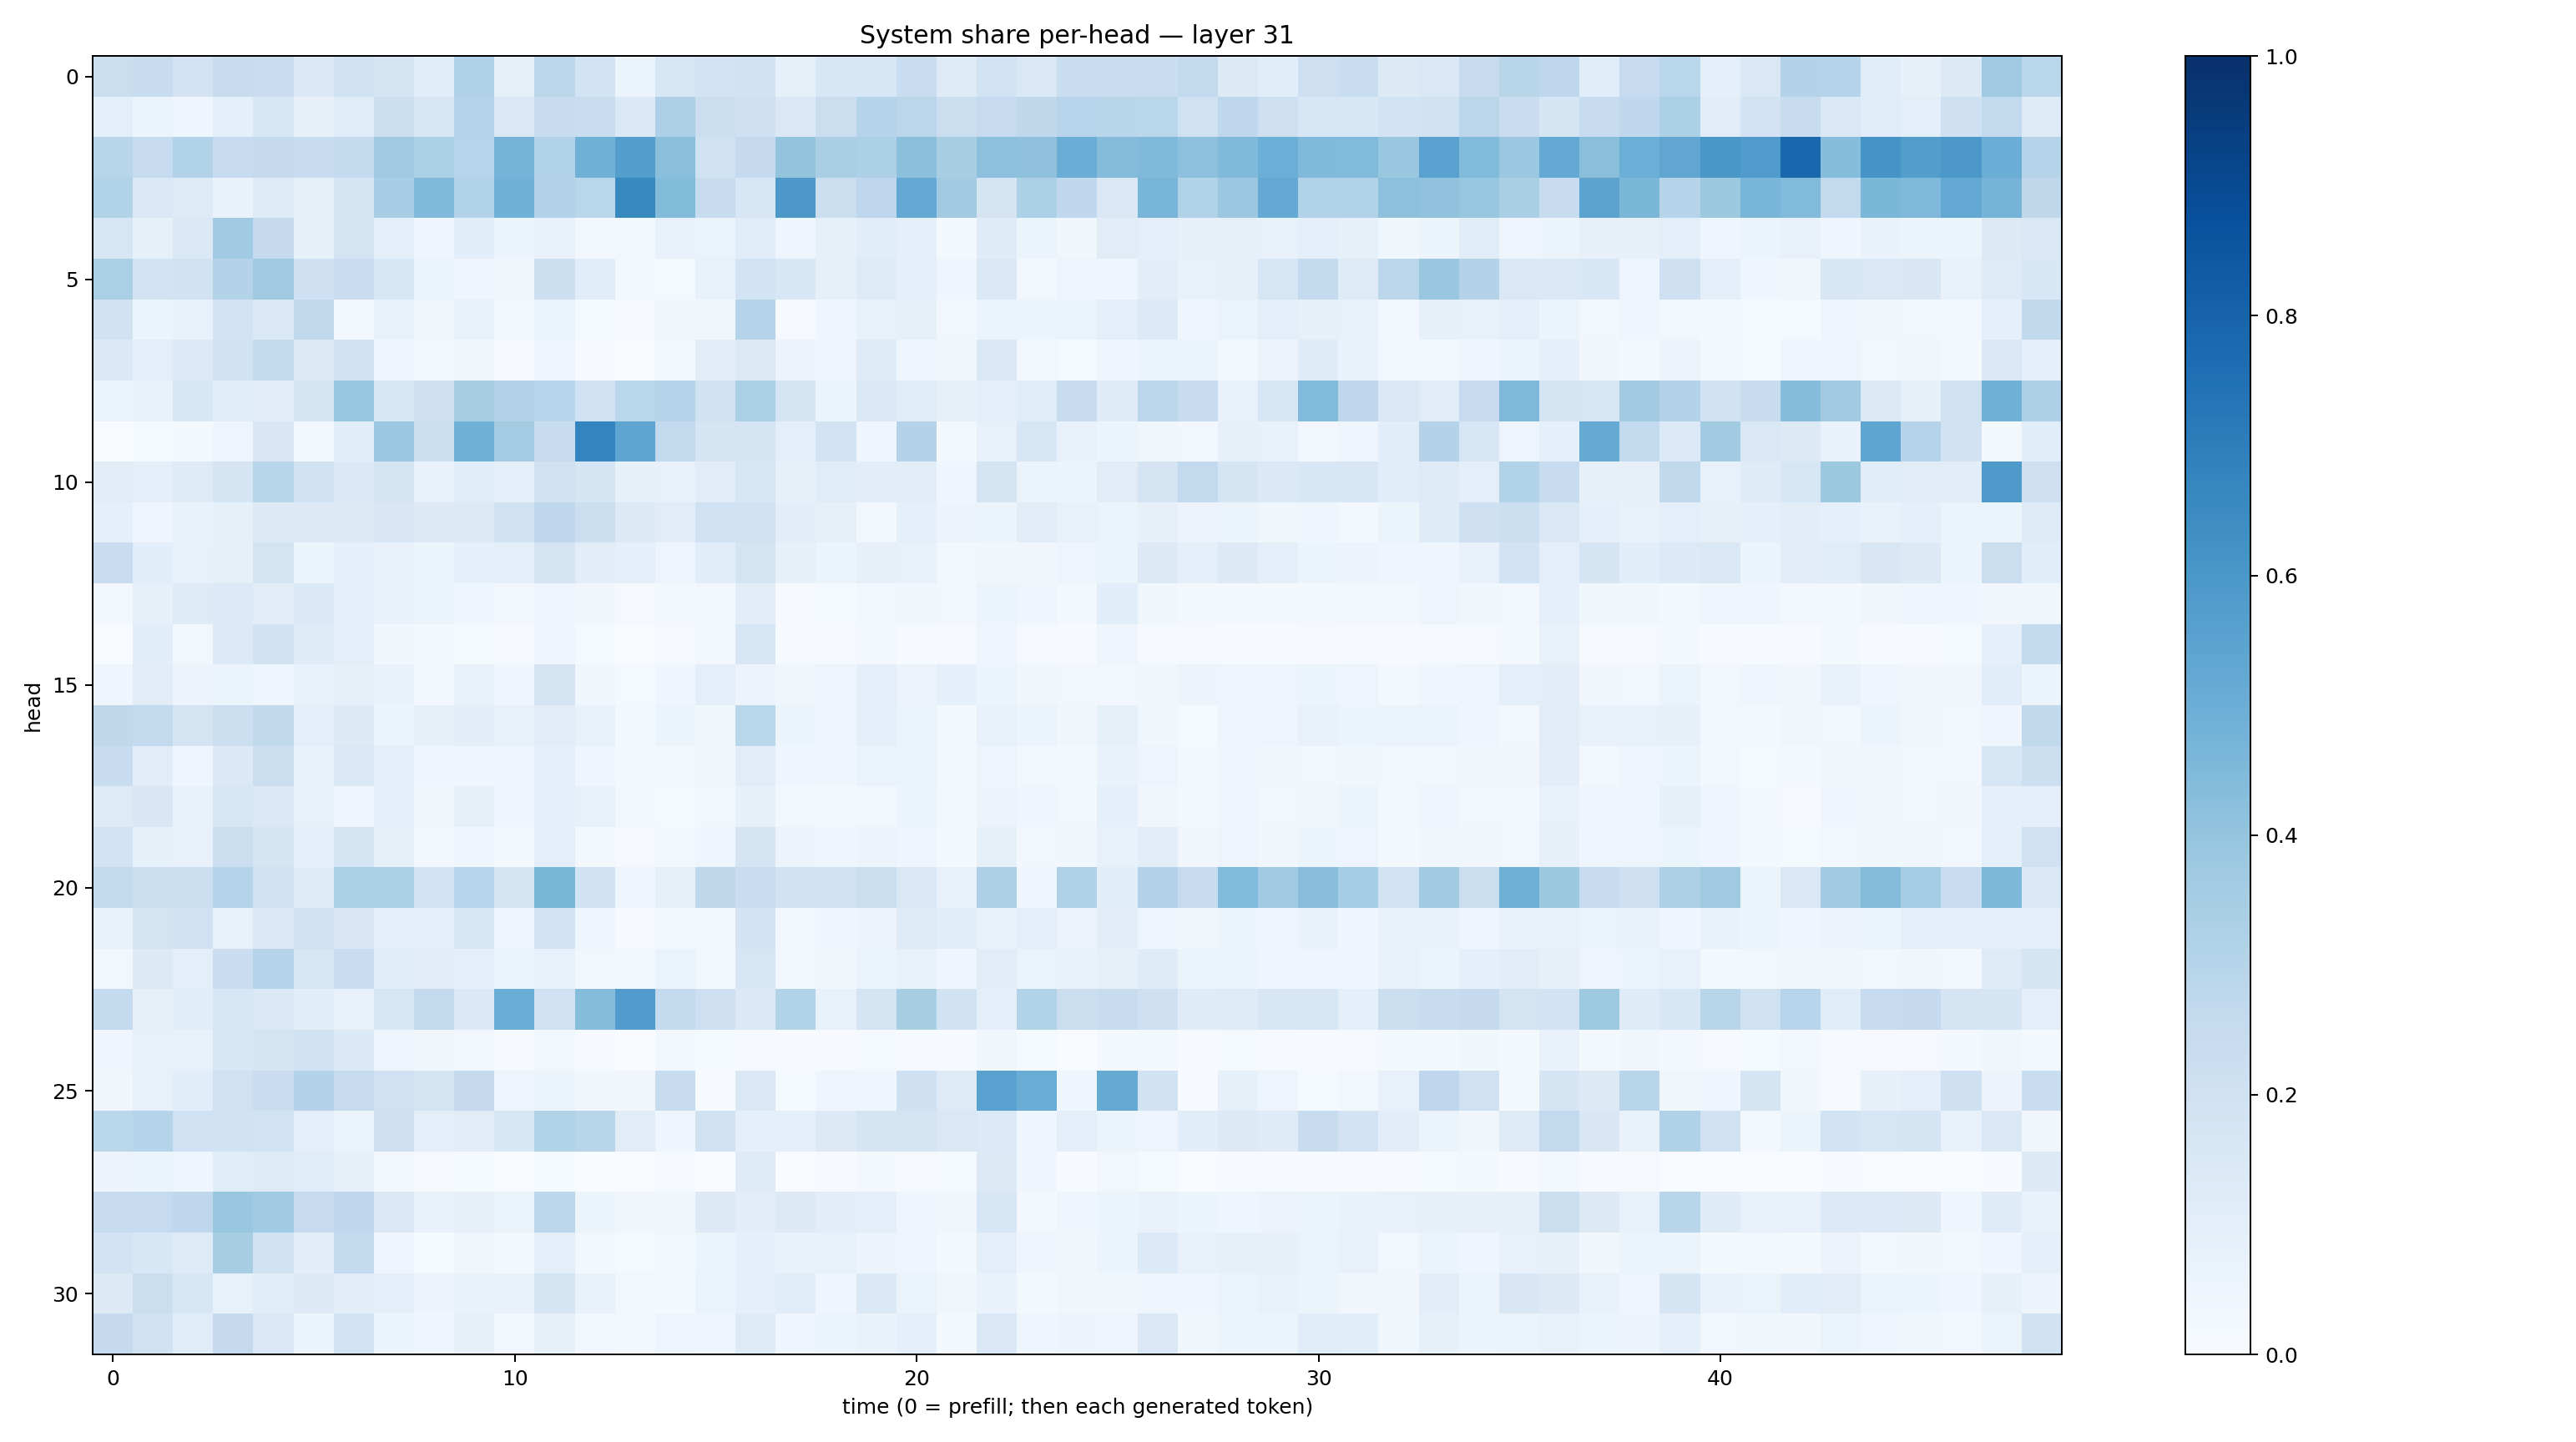

Source data for this figure (header and first rows):
0.2198933, 0.24021494, 0.17987706, 0.23451877, 0.22828838, 0.13877915, 0.1983474, 0.17240308, 0.107124075, 0.3172552, 0.08363963, 0.2839907, 0.18571559, 0.051556583, 0.15777844, 0.18307741, 0.19127816, 0.085673265, 0.15419124, 0.15608226, 0.23332421, 0.12293874, 0.18620177, 0.14461415
0.09433, 0.05321, 0.03989, 0.09278, 0.1537, 0.08172, 0.1168, 0.2181, 0.1569, 0.3019, 0.1431, 0.2409, 0.2328, 0.1395, 0.3268, 0.223, 0.2107, 0.147, 0.2242, 0.298, 0.2844, 0.221, 0.25, 0.2715
0.2908, 0.2473, 0.3143, 0.2489, 0.2501, 0.236, 0.2571, 0.3699, 0.3342, 0.2938, 0.476, 0.3123, 0.4812, 0.5683, 0.4239, 0.1972, 0.2535, 0.4008, 0.337, 0.33, 0.4203, 0.3418, 0.4172, 0.4109
0.3149, 0.1458, 0.1228, 0.06844, 0.1234, 0.08405, 0.1648, 0.3462, 0.4483, 0.313, 0.4824, 0.3054, 0.2852, 0.6585, 0.4411, 0.2392, 0.1567, 0.5955, 0.2232, 0.2741, 0.5211, 0.3594, 0.1725, 0.3299
0.1598, 0.08435, 0.137, 0.3645, 0.2512, 0.08537, 0.1769, 0.0913, 0.04346, 0.1085, 0.05138, 0.07591, 0.03043, 0.02648, 0.07428, 0.0659, 0.1145, 0.04455, 0.08136, 0.1073, 0.09219, 0.02023, 0.1177, 0.06184
0.3354, 0.1848, 0.1886, 0.3053, 0.3685, 0.2055, 0.2293, 0.1547, 0.06073, 0.04441, 0.03406, 0.2167, 0.1155, 0.02738, 0.01365, 0.07496, 0.1873, 0.1556, 0.08452, 0.1247, 0.08762, 0.03971, 0.1482, 0.02733
0.1948, 0.06193, 0.07334, 0.1823, 0.1396, 0.2637, 0.02904, 0.07431, 0.03726, 0.07713, 0.01749, 0.06454, 0.01404, 0.008299, 0.03539, 0.03414, 0.3012, 0.01029, 0.04216, 0.07156, 0.08415, 0.02416, 0.05999, 0.05138
0.1404, 0.09409, 0.1357, 0.1876, 0.2586, 0.1317, 0.1883, 0.04339, 0.01666, 0.03194, 0.005729, 0.04761, 0.004942, 0.00321, 0.02247, 0.1022, 0.1279, 0.05675, 0.04002, 0.1244, 0.0424, 0.03192, 0.1436, 0.02411
0.06178, 0.06906, 0.1537, 0.1162, 0.105, 0.1684, 0.394, 0.154, 0.2038, 0.3403, 0.3072, 0.2936, 0.203, 0.2867, 0.2998, 0.1978, 0.3322, 0.1699, 0.05207, 0.1456, 0.1142, 0.08493, 0.1013, 0.1134
0.00173, 0.01514, 0.02058, 0.04895, 0.1486, 0.02831, 0.1093, 0.3814, 0.2233, 0.488, 0.3568, 0.2391, 0.6734, 0.538, 0.261, 0.1649, 0.1712, 0.1005, 0.1849, 0.04653, 0.3065, 0.01683, 0.07651, 0.1596
0.1109, 0.09812, 0.1249, 0.1693, 0.2916, 0.1928, 0.1403, 0.1641, 0.06806, 0.1145, 0.0907, 0.1978, 0.1704, 0.08276, 0.07056, 0.1104, 0.1581, 0.07922, 0.1135, 0.1054, 0.1038, 0.04656, 0.1783, 0.0652
0.0862, 0.04343, 0.07029, 0.08376, 0.1319, 0.1266, 0.1272, 0.15, 0.1267, 0.1325, 0.1888, 0.2762, 0.2176, 0.1269, 0.1118, 0.2028, 0.1952, 0.1051, 0.07941, 0.03098, 0.09345, 0.05815, 0.05968, 0.1121
0.2279, 0.1056, 0.07207, 0.0841, 0.1767, 0.05255, 0.08916, 0.07744, 0.06237, 0.09056, 0.09646, 0.1773, 0.1024, 0.08698, 0.04991, 0.1086, 0.1721, 0.08463, 0.05098, 0.0786, 0.0718, 0.03076, 0.03722, 0.03141
0.02711, 0.08204, 0.1226, 0.1346, 0.1116, 0.1398, 0.09526, 0.06908, 0.0513, 0.0396, 0.02675, 0.04164, 0.0334, 0.008917, 0.02026, 0.02386, 0.1042, 0.009278, 0.01246, 0.02359, 0.03754, 0.02859, 0.05239, 0.04566
0.0001834, 0.1079, 0.02499, 0.1336, 0.1895, 0.1182, 0.09393, 0.03733, 0.01588, 0.01281, 0.007989, 0.04023, 0.01215, 0.003106, 0.008046, 0.02918, 0.1621, 0.007551, 0.01143, 0.01802, 0.007507, 0.00936, 0.05027, 0.008565
0.04507, 0.1112, 0.0575, 0.06124, 0.04631, 0.07208, 0.08367, 0.06985, 0.02662, 0.07687, 0.04094, 0.1791, 0.03838, 0.01419, 0.04399, 0.095, 0.05734, 0.03745, 0.04821, 0.09454, 0.05621, 0.09129, 0.06114, 0.03798
0.2722, 0.2594, 0.1796, 0.2156, 0.2624, 0.09955, 0.1321, 0.06004, 0.08401, 0.1021, 0.07389, 0.1096, 0.07206, 0.02172, 0.05353, 0.03621, 0.2857, 0.06007, 0.04818, 0.08887, 0.06509, 0.01728, 0.07685, 0.062
0.2416, 0.1116, 0.04289, 0.1388, 0.2208, 0.06658, 0.1453, 0.0961, 0.03936, 0.04045, 0.04452, 0.09652, 0.04567, 0.01757, 0.01977, 0.03505, 0.1126, 0.04093, 0.04011, 0.06313, 0.06545, 0.0209, 0.0496, 0.02742
0.125, 0.1504, 0.07583, 0.1635, 0.1394, 0.07438, 0.04866, 0.09604, 0.03582, 0.0802, 0.04612, 0.09243, 0.0704, 0.02603, 0.01491, 0.02519, 0.08251, 0.02353, 0.01735, 0.02688, 0.05349, 0.01926, 0.0578, 0.0394
0.1827, 0.08362, 0.07715, 0.2226, 0.1715, 0.1005, 0.1774, 0.08442, 0.0306, 0.04199, 0.01851, 0.09797, 0.02267, 0.00998, 0.0236, 0.04648, 0.1724, 0.05481, 0.04352, 0.05766, 0.04451, 0.01799, 0.08208, 0.0291
0.2583, 0.2191, 0.2153, 0.3003, 0.2, 0.1208, 0.3348, 0.3298, 0.184, 0.2966, 0.1659, 0.4606, 0.1938, 0.0422, 0.08211, 0.2703, 0.2273, 0.1938, 0.1987, 0.2252, 0.143, 0.07145, 0.3275, 0.04229
0.06746, 0.176, 0.2019, 0.0759, 0.142, 0.2018, 0.1487, 0.09577, 0.1005, 0.1575, 0.04463, 0.1874, 0.03954, 0.005846, 0.02914, 0.02817, 0.18, 0.0257, 0.0419, 0.05718, 0.1213, 0.1086, 0.07131, 0.09457
0.02693, 0.1293, 0.09779, 0.2299, 0.3017, 0.1599, 0.2327, 0.1071, 0.1107, 0.1012, 0.06251, 0.07274, 0.02996, 0.03024, 0.06398, 0.03118, 0.1587, 0.02477, 0.0316, 0.06434, 0.07252, 0.04043, 0.1119, 0.06449
0.2547, 0.07847, 0.1068, 0.159, 0.1378, 0.1069, 0.07181, 0.1601, 0.2604, 0.1382, 0.5034, 0.2019, 0.4324, 0.5749, 0.2548, 0.2141, 0.1406, 0.3088, 0.0745, 0.1789, 0.3413, 0.1892, 0.1015, 0.3155
0.04011, 0.07491, 0.07122, 0.1566, 0.1736, 0.1887, 0.1389, 0.04793, 0.03606, 0.02893, 0.01109, 0.02881, 0.005464, 0.003791, 0.02732, 0.01276, 0.008648, 0.007112, 0.007596, 0.01261, 0.004904, 0.006587, 0.03764, 0.01355
0.03255, 0.07115, 0.1058, 0.2022, 0.2279, 0.3052, 0.2456, 0.2028, 0.1741, 0.2517, 0.04752, 0.05232, 0.03631, 0.03132, 0.2388, 0.004317, 0.142, 0.01423, 0.04214, 0.04407, 0.2074, 0.1242, 0.5542, 0.5074
0.2882, 0.2992, 0.2014, 0.1933, 0.1839, 0.09901, 0.05321, 0.2069, 0.09968, 0.1107, 0.1537, 0.3156, 0.2917, 0.1115, 0.0402, 0.1974, 0.08692, 0.09248, 0.1276, 0.1714, 0.177, 0.1409, 0.1338, 0.03907
0.05544, 0.05394, 0.04105, 0.1146, 0.1234, 0.1134, 0.08452, 0.02596, 0.01103, 0.01408, 0.001249, 0.01413, 0.0006141, 0.0003196, 0.008196, 0.002612, 0.1219, 0.00175, 0.006184, 0.02246, 0.01113, 0.0144, 0.1293, 0.04535
0.243, 0.2461, 0.2766, 0.3858, 0.3649, 0.2498, 0.2664, 0.145, 0.0691, 0.08149, 0.06541, 0.2808, 0.0616, 0.03194, 0.03553, 0.1269, 0.1038, 0.1275, 0.1028, 0.09932, 0.03943, 0.03328, 0.16, 0.01993
0.1806, 0.1562, 0.1214, 0.3405, 0.1933, 0.1049, 0.2561, 0.04669, 0.01513, 0.0326, 0.02657, 0.09609, 0.02831, 0.01505, 0.0292, 0.05249, 0.09097, 0.0668, 0.07048, 0.05581, 0.04814, 0.0216, 0.1003, 0.04013
0.1255, 0.2258, 0.1555, 0.07159, 0.1146, 0.1252, 0.1041, 0.09803, 0.05844, 0.06872, 0.07524, 0.1718, 0.07381, 0.0258, 0.02057, 0.06498, 0.08721, 0.1171, 0.04057, 0.1391, 0.06533, 0.03295, 0.0683, 0.02156
0.253, 0.1915, 0.1159, 0.2533, 0.1467, 0.06239, 0.1813, 0.06094, 0.04041, 0.0796, 0.0294, 0.08347, 0.03043, 0.01626, 0.05002, 0.0403, 0.123, 0.03926, 0.0529, 0.06918, 0.08602, 0.02232, 0.1475, 0.04629
